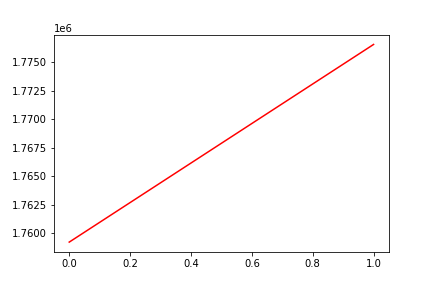

Source data for this figure (header and first rows):
, date, assets
0, 0, 1759216
1, 20191101, 1776574
